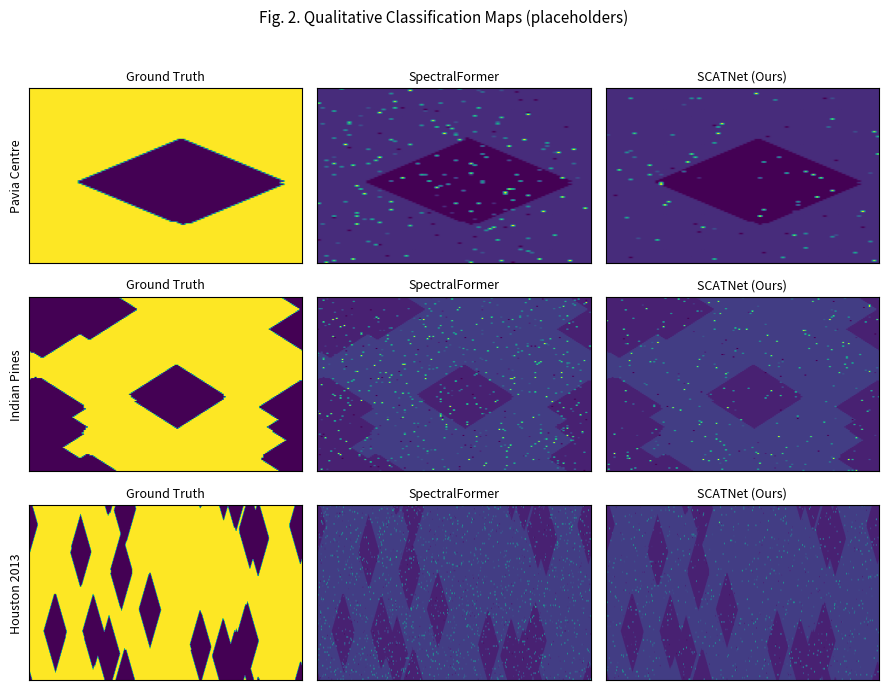

Write Python code to recreate this figure. (Note: this script raises an exception after producing the figure.)
import numpy as np, matplotlib.pyplot as plt
def main():
    rng = np.random.default_rng(7)
    def smooth_labels(h,w,nc,seed):
        r = np.random.default_rng(seed); x = r.integers(0,nc,size=(h,w))
        for _ in range(30): x = (x+np.roll(x,1,0)+np.roll(x,-1,0)+np.roll(x,1,1)+np.roll(x,-1,1))//5
        return x
    datasets=[('Pavia Centre',110,72,9),('Indian Pines',145,145,16),('Houston 2013',116,635,15)]
    fig,axes=plt.subplots(len(datasets),3,figsize=(9,7),dpi=150); plt.subplots_adjust(hspace=0.35,wspace=0.08)
    for i,(name,H,W,C) in enumerate(datasets):
        gt=smooth_labels(H,W,min(C,12),10+i)
        sf=(gt+(rng.random((H,W))<0.03)*rng.integers(0,min(C,12),(H,W)))%min(C,12)
        scat=(gt+(rng.random((H,W))<0.015)*rng.integers(0,min(C,12),(H,W)))%min(C,12)
        axes[i,0].imshow(gt,aspect='auto'); axes[i,1].imshow(sf,aspect='auto'); axes[i,2].imshow(scat,aspect='auto')
        axes[i,0].set_ylabel(name,fontsize=9)
        for j,t in enumerate(['Ground Truth','SpectralFormer','SCATNet (Ours)']): axes[i,j].set_title(t,fontsize=9)
    for ax in axes.ravel(): ax.set_xticks([]); ax.set_yticks([])
    fig.suptitle('Fig. 2. Qualitative Classification Maps (placeholders)',fontsize=11); plt.tight_layout(rect=[0,0,1,0.96])
    plt.savefig('../outputs/Fig_2_Qualitative_Maps.png',dpi=300,bbox_inches='tight')
if __name__ == '__main__': main()
